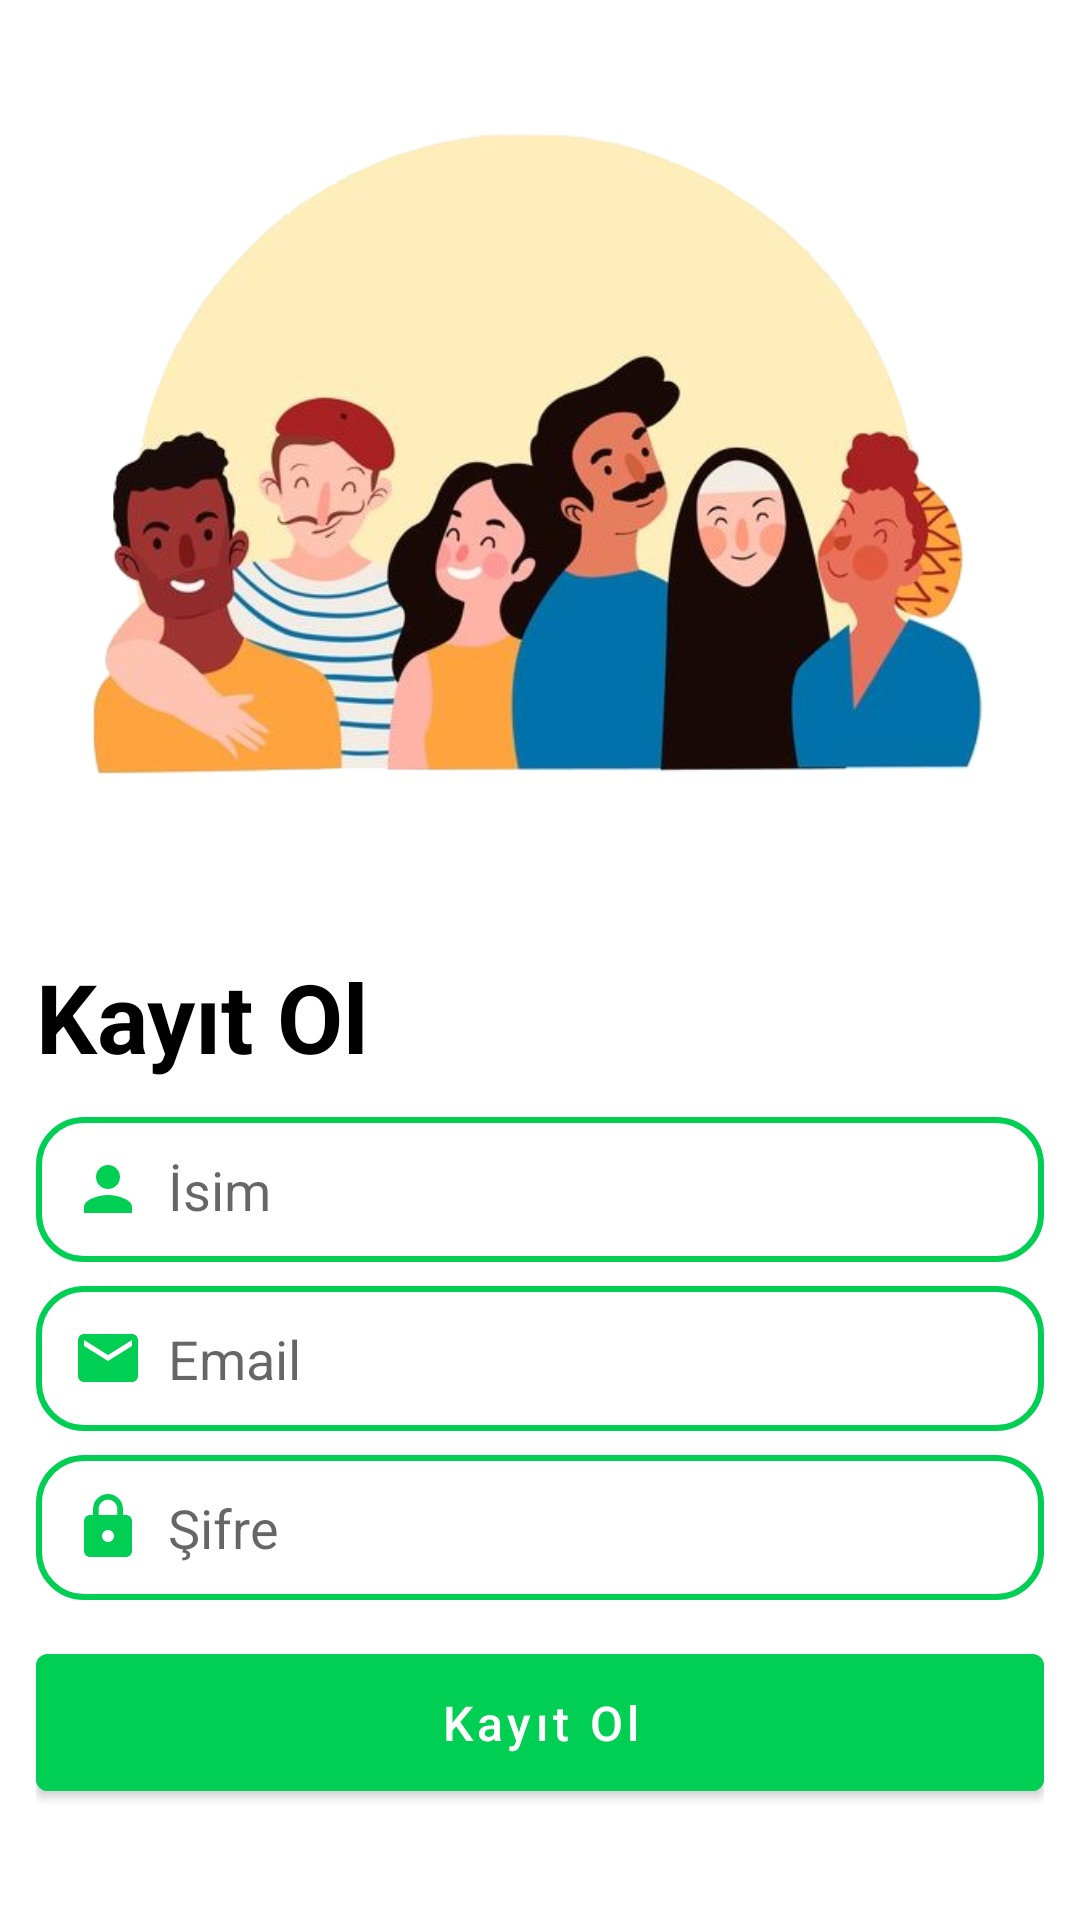

Produce the Android XML layout that renders to this screen, including the resource entries it uses.
<!-- AndroidManifest.xml: activity theme Theme.Noteit_no_action_bar -->
<!-- res/layout/activity_sign_up.xml -->
<?xml version="1.0" encoding="utf-8"?>
<layout xmlns:android="http://schemas.android.com/apk/res/android"
    xmlns:app="http://schemas.android.com/apk/res-auto"
    xmlns:tools="http://schemas.android.com/tools">

    <data>
        <variable
            name="myViewModel"
            type="com.moonsoft.noteit.SignUpActivity" />
    </data>

    <androidx.constraintlayout.widget.ConstraintLayout
        android:layout_width="match_parent"
        android:layout_height="match_parent"
        tools:context=".SignUpActivity">

        <LinearLayout
            android:layout_width="match_parent"
            android:layout_height="wrap_content"
            android:orientation="vertical"
            android:padding="12dp"
            app:layout_constraintBottom_toBottomOf="parent"
            app:layout_constraintEnd_toEndOf="parent"
            app:layout_constraintStart_toStartOf="parent"
            app:layout_constraintTop_toTopOf="parent">

            <ImageView
                android:layout_width="wrap_content"
                android:layout_height="256dp"
                android:layout_marginBottom="24dp"
                android:scaleType="centerCrop"
                android:src="@drawable/signuppeople" />

            <TextView
                android:layout_width="match_parent"
                android:layout_height="wrap_content"
                android:layout_marginBottom="12dp"
                android:text="@string/signin_activity_title"
                android:textColor="@color/black"
                android:textSize="32sp"
                android:textStyle="bold" />

            <EditText
                android:id="@+id/et_name"
                android:layout_width="match_parent"
                android:layout_height="wrap_content"
                android:layout_marginBottom="8dp"
                android:background="@drawable/et_background"
                android:drawableStart="@drawable/icon_person"
                android:drawablePadding="8dp"
                android:hint="@string/et_login_name"
                android:inputType="textEmailAddress"
                android:padding="12dp" />

            <EditText
                android:id="@+id/et_email"
                android:layout_width="match_parent"
                android:layout_height="wrap_content"
                android:layout_marginBottom="8dp"
                android:background="@drawable/et_background"
                android:drawableStart="@drawable/icon_email"
                android:drawablePadding="8dp"
                android:hint="@string/et_login_email"
                android:inputType="textEmailAddress"
                android:padding="12dp" />

            <EditText
                android:id="@+id/et_password"
                android:layout_width="match_parent"
                android:layout_height="wrap_content"
                android:background="@drawable/et_background"
                android:drawableStart="@drawable/icon_lock"
                android:drawablePadding="8dp"
                android:hint="@string/et_login_password"
                android:inputType="textPassword"
                android:padding="12dp" />

            <Button
                android:id="@+id/btn_sign_up"
                android:layout_width="match_parent"
                android:layout_height="wrap_content"
                android:layout_marginTop="12dp"
                android:backgroundTint="@color/clr_theme"
                android:padding="12dp"
                android:text="@string/signin_activity_title"
                android:textAllCaps="false"
                android:textColor="@color/white"
                android:textSize="16sp" />

        </LinearLayout>

    </androidx.constraintlayout.widget.ConstraintLayout>
</layout>
<!-- resources referenced by this layout -->
<resources>
  <color name="black">#FF000000</color>
  <color name="clr_theme">#01CF53</color>
  <color name="white">#FFFFFFFF</color>
  <!-- drawable et_background (drawable) -->
  <?xml version="1.0" encoding="utf-8"?>
  <shape xmlns:android="http://schemas.android.com/apk/res/android">
  
      <stroke android:color="#F7F8F7" android:width="2dp"/>
      <corners android:radius="15dp"/>
      <stroke android:color="@color/clr_theme"/>
  </shape>
  <!-- drawable icon_email (drawable) -->
  <vector android:height="24dp" android:tint="#01CF53"
      android:viewportHeight="24" android:viewportWidth="24"
      android:width="24dp" xmlns:android="http://schemas.android.com/apk/res/android">
      <path android:fillColor="@android:color/white" android:pathData="M20,4L4,4c-1.1,0 -1.99,0.9 -1.99,2L2,18c0,1.1 0.9,2 2,2h16c1.1,0 2,-0.9 2,-2L22,6c0,-1.1 -0.9,-2 -2,-2zM20,8l-8,5 -8,-5L4,6l8,5 8,-5v2z"/>
  </vector>
  <!-- drawable icon_lock (drawable) -->
  <vector android:height="24dp" android:tint="#01CF53"
      android:viewportHeight="24" android:viewportWidth="24"
      android:width="24dp" xmlns:android="http://schemas.android.com/apk/res/android">
      <path android:fillColor="@android:color/white" android:pathData="M18,8h-1L17,6c0,-2.76 -2.24,-5 -5,-5S7,3.24 7,6v2L6,8c-1.1,0 -2,0.9 -2,2v10c0,1.1 0.9,2 2,2h12c1.1,0 2,-0.9 2,-2L20,10c0,-1.1 -0.9,-2 -2,-2zM12,17c-1.1,0 -2,-0.9 -2,-2s0.9,-2 2,-2 2,0.9 2,2 -0.9,2 -2,2zM15.1,8L8.9,8L8.9,6c0,-1.71 1.39,-3.1 3.1,-3.1 1.71,0 3.1,1.39 3.1,3.1v2z"/>
  </vector>
  <!-- drawable icon_person (drawable) -->
  <vector android:height="24dp" android:tint="#01CF53"
      android:viewportHeight="24" android:viewportWidth="24"
      android:width="24dp" xmlns:android="http://schemas.android.com/apk/res/android">
      <path android:fillColor="@android:color/white" android:pathData="M12,12c2.21,0 4,-1.79 4,-4s-1.79,-4 -4,-4 -4,1.79 -4,4 1.79,4 4,4zM12,14c-2.67,0 -8,1.34 -8,4v2h16v-2c0,-2.66 -5.33,-4 -8,-4z"/>
  </vector>
  <!-- drawable signuppeople: png bitmap (drawable-mdpi, 215081 bytes) -->
  <string name="et_login_email">Email</string>
  <string name="et_login_name">İsim</string>
  <string name="et_login_password">Şifre</string>
  <string name="signin_activity_title">Kayıt Ol</string>
  <style name="Theme.Noteit_no_action_bar" parent="Theme.MaterialComponents.DayNight.NoActionBar">
          
          <item name="colorPrimary">@color/clr_theme</item>
          <item name="colorPrimaryVariant">@color/clr_theme</item>
          <item name="colorOnPrimary">@color/white</item>
          
          <item name="colorSecondary">@color/teal_200</item>
          <item name="colorSecondaryVariant">@color/teal_700</item>
          <item name="colorOnSecondary">@color/black</item>
          
          <item name="android:statusBarColor">?attr/colorPrimaryVariant</item>
          
      </style>
  <color name="teal_200">#FF03DAC5</color>
  <color name="teal_700">#FF018786</color>
</resources>
